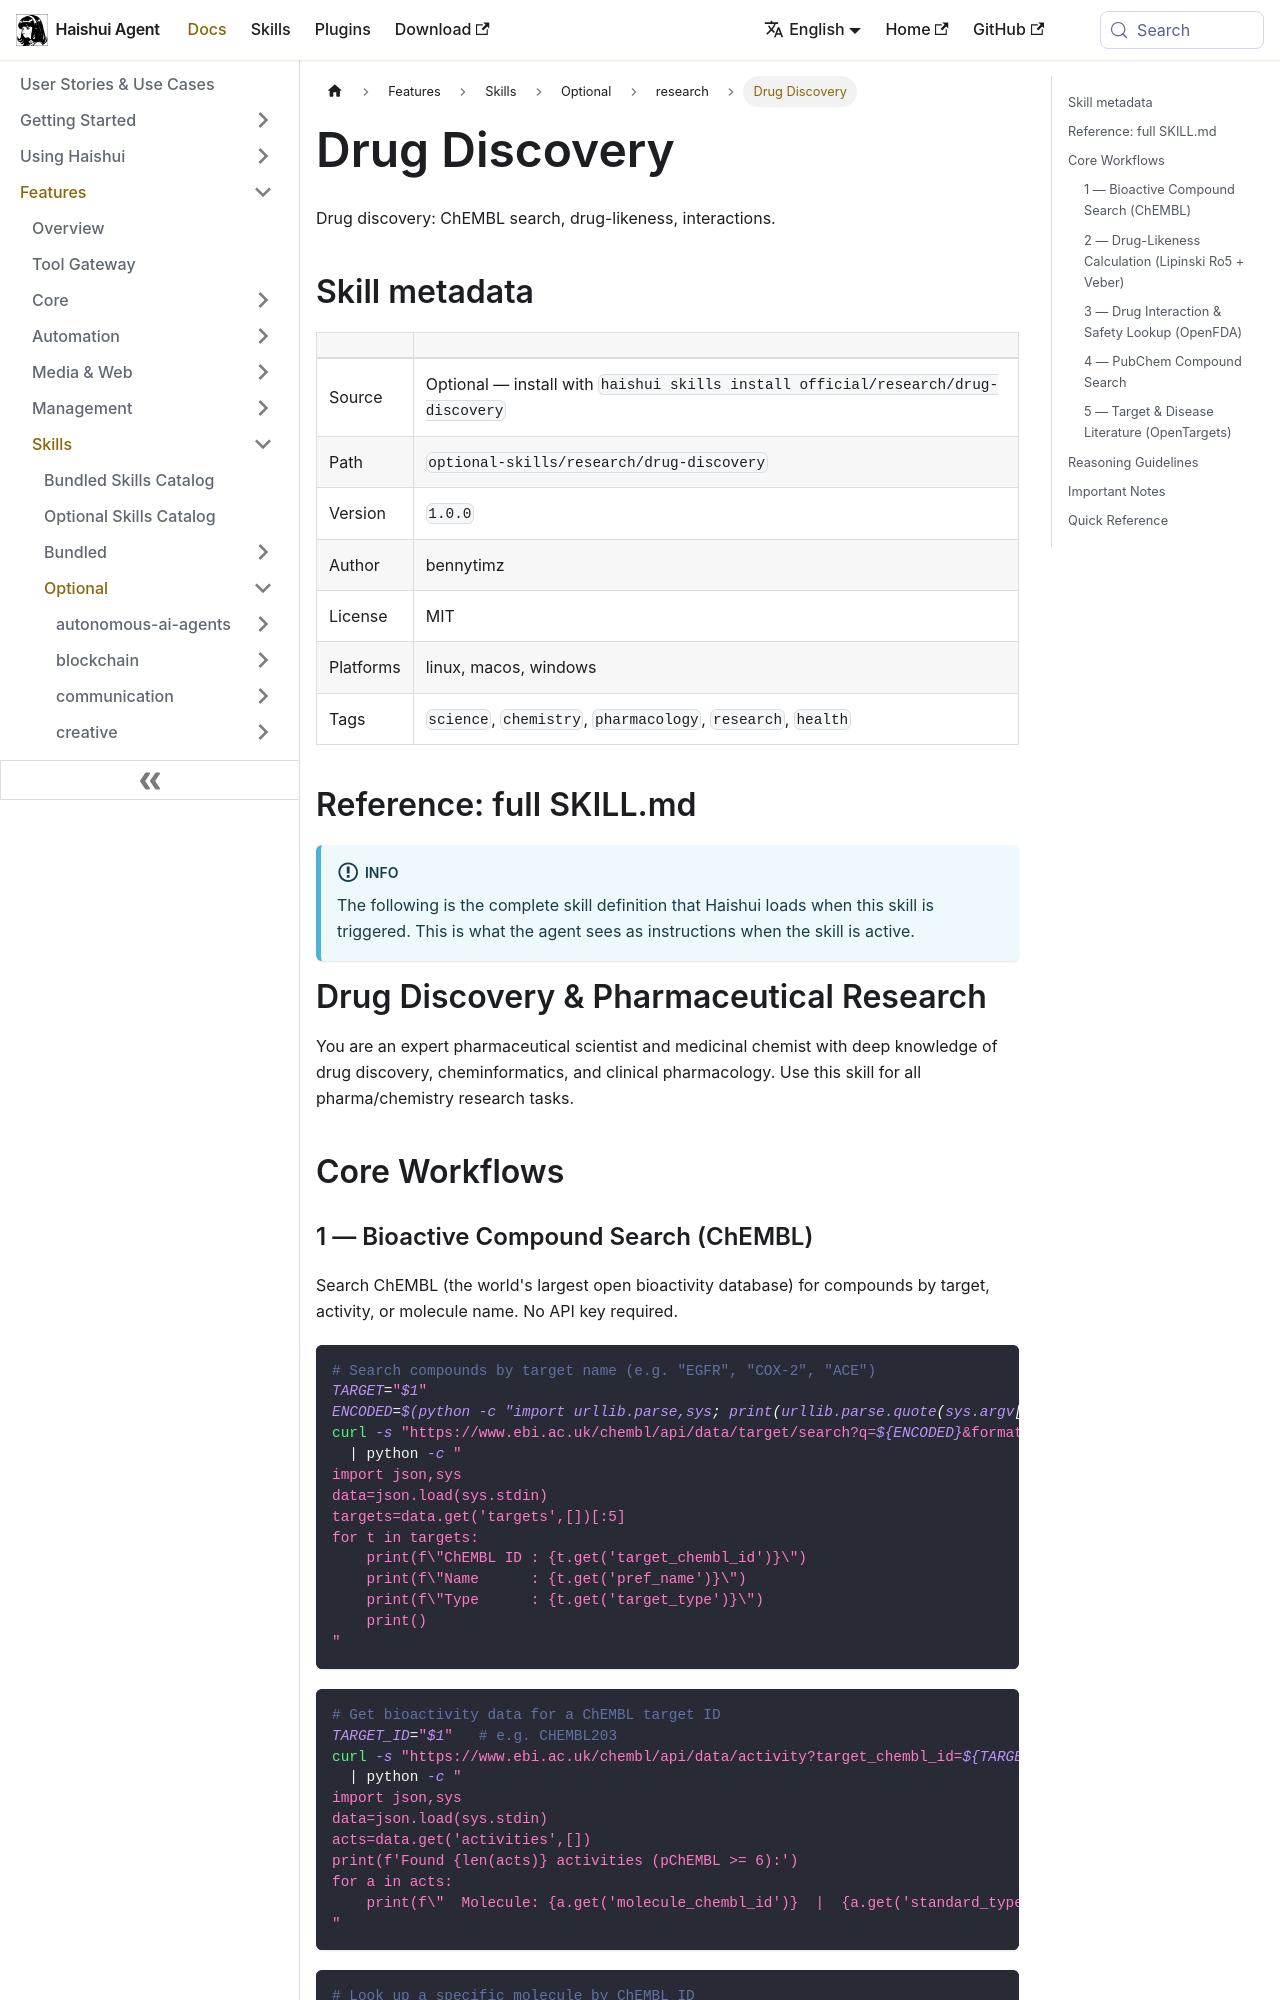

repository: aiqinghaiwork163/haishui-agent · page: docs/user-guide/skills/optional/research/research-drug-discovery/index.html · generator: docusaurus

---
title: "Drug Discovery — Drug discovery: ChEMBL search, drug-likeness, interactions"
sidebar_label: "Drug Discovery"
description: "Drug discovery: ChEMBL search, drug-likeness, interactions"
---

{/* This page is auto-generated from the skill's SKILL.md by website/scripts/generate-skill-docs.py. Edit the source SKILL.md, not this page. */}

# Drug Discovery

Drug discovery: ChEMBL search, drug-likeness, interactions.

## Skill metadata

| | |
|---|---|
| Source | Optional — install with `haishui skills install official/research/drug-discovery` |
| Path | `optional-skills/research/drug-discovery` |
| Version | `1.0.0` |
| Author | bennytimz |
| License | MIT |
| Platforms | linux, macos, windows |
| Tags | `science`, `chemistry`, `pharmacology`, `research`, `health` |

## Reference: full SKILL.md

:::info
The following is the complete skill definition that Haishui loads when this skill is triggered. This is what the agent sees as instructions when the skill is active.
:::

# Drug Discovery & Pharmaceutical Research

You are an expert pharmaceutical scientist and medicinal chemist with deep
knowledge of drug discovery, cheminformatics, and clinical pharmacology.
Use this skill for all pharma/chemistry research tasks.

## Core Workflows
